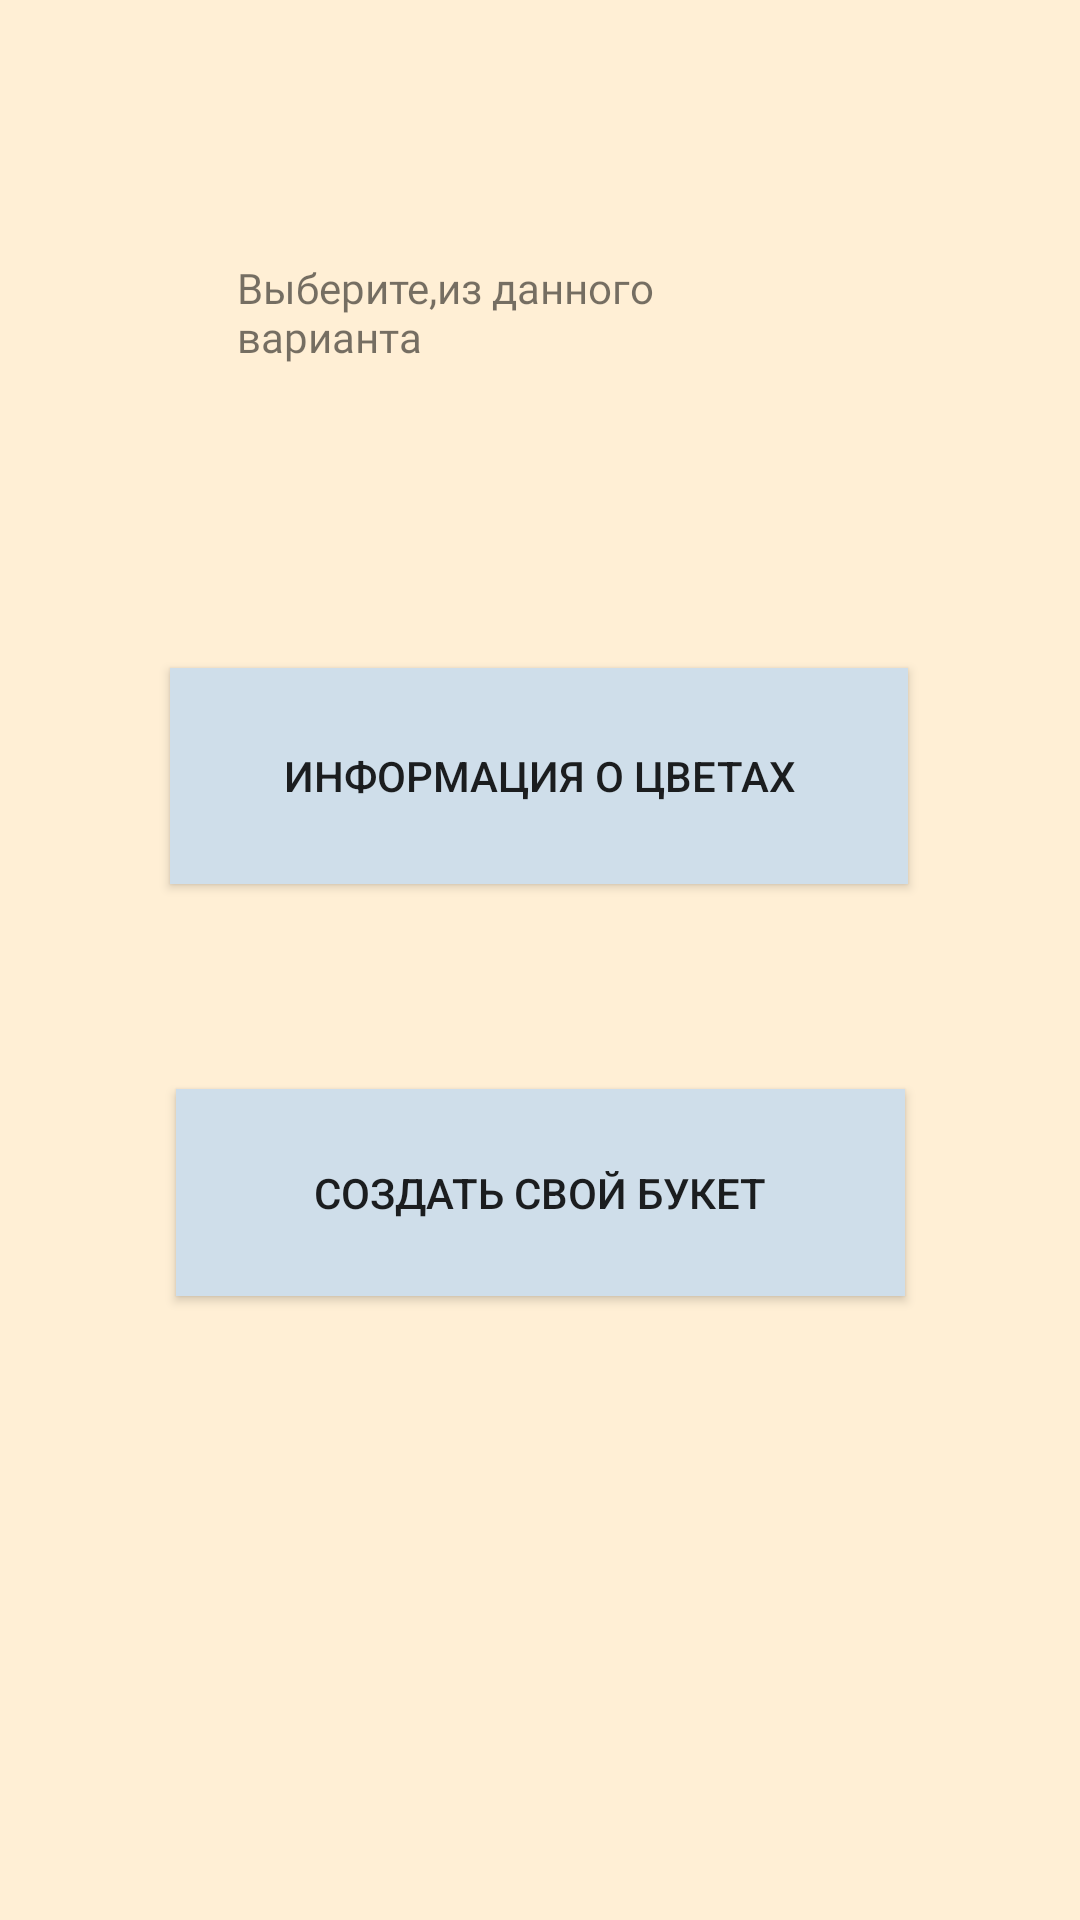

Layout XML and referenced resources for this Android screen:
<!-- AndroidManifest.xml: application theme Theme.Sss -->
<!-- res/layout/activity_second.xml -->
<?xml version="1.0" encoding="utf-8"?>
<androidx.constraintlayout.widget.ConstraintLayout xmlns:android="http://schemas.android.com/apk/res/android"
    xmlns:app="http://schemas.android.com/apk/res-auto"
    xmlns:tools="http://schemas.android.com/tools"
    android:layout_width="match_parent"
    android:layout_height="match_parent"
    android:background="@color/cream"
    tools:context=".SecondActivity">

    <Button
        android:id="@+id/button2"
        android:layout_width="246dp"
        android:layout_height="72dp"
        android:onClick="qwa"
        android:background="@color/size"
        android:text="@string/btnflower"
        app:layout_constraintBottom_toTopOf="@+id/button3"
        app:layout_constraintEnd_toEndOf="parent"
        app:layout_constraintHorizontal_bias="0.497"
        app:layout_constraintStart_toStartOf="parent"
        app:layout_constraintTop_toTopOf="parent"
        app:layout_constraintVertical_bias="0.765" />

    <Button
        android:id="@+id/button3"
        android:layout_width="243dp"
        android:layout_height="69dp"
        android:onClick="qwr"
        android:layout_marginBottom="208dp"
        android:background="@color/size"
        android:text="@string/buttonflowers"
        app:layout_constraintBottom_toBottomOf="parent"
        app:layout_constraintEnd_toEndOf="parent"
        app:layout_constraintStart_toStartOf="parent" />

    <TextView
        android:id="@+id/textView12"
        android:layout_width="202dp"
        android:layout_height="50dp"
        android:fontFamily="@font/vollkorn"
        android:text="@string/tyui"
        app:layout_constraintBottom_toTopOf="@+id/button2"
        app:layout_constraintEnd_toEndOf="parent"
        app:layout_constraintStart_toStartOf="parent"
        app:layout_constraintTop_toTopOf="parent" />
</androidx.constraintlayout.widget.ConstraintLayout>
<!-- resources referenced by this layout -->
<resources>
  <color name="cream">#ffefd5</color>
  <color name="size">#CFDEEA</color>
  <string name="btnflower">Информация о цветах</string>
  <string name="buttonflowers">Создать свой букет</string>
  <string name="tyui">Выберите,из данного варианта</string>
  <style name="Theme.Sss" parent="Theme.AppCompat.DayNight.DarkActionBar">
          
          <item name="colorPrimary">@color/purple_500</item>
          <item name="colorPrimaryVariant">@color/purple_700</item>
          <item name="colorOnPrimary">@color/white</item>
          
          <item name="colorSecondary">@color/teal_200</item>
          <item name="colorSecondaryVariant">@color/teal_700</item>
          <item name="colorOnSecondary">@color/black</item>
          
          <item name="android:statusBarColor">?attr/colorPrimaryVariant</item>
          
      </style>
  <color name="purple_500">#FF6200EE</color>
  <color name="purple_700">#FF3700B3</color>
  <color name="white">#FFFFFFFF</color>
  <color name="teal_200">#FF03DAC5</color>
  <color name="teal_700">#FF018786</color>
  <color name="black">#FF000000</color>
</resources>
